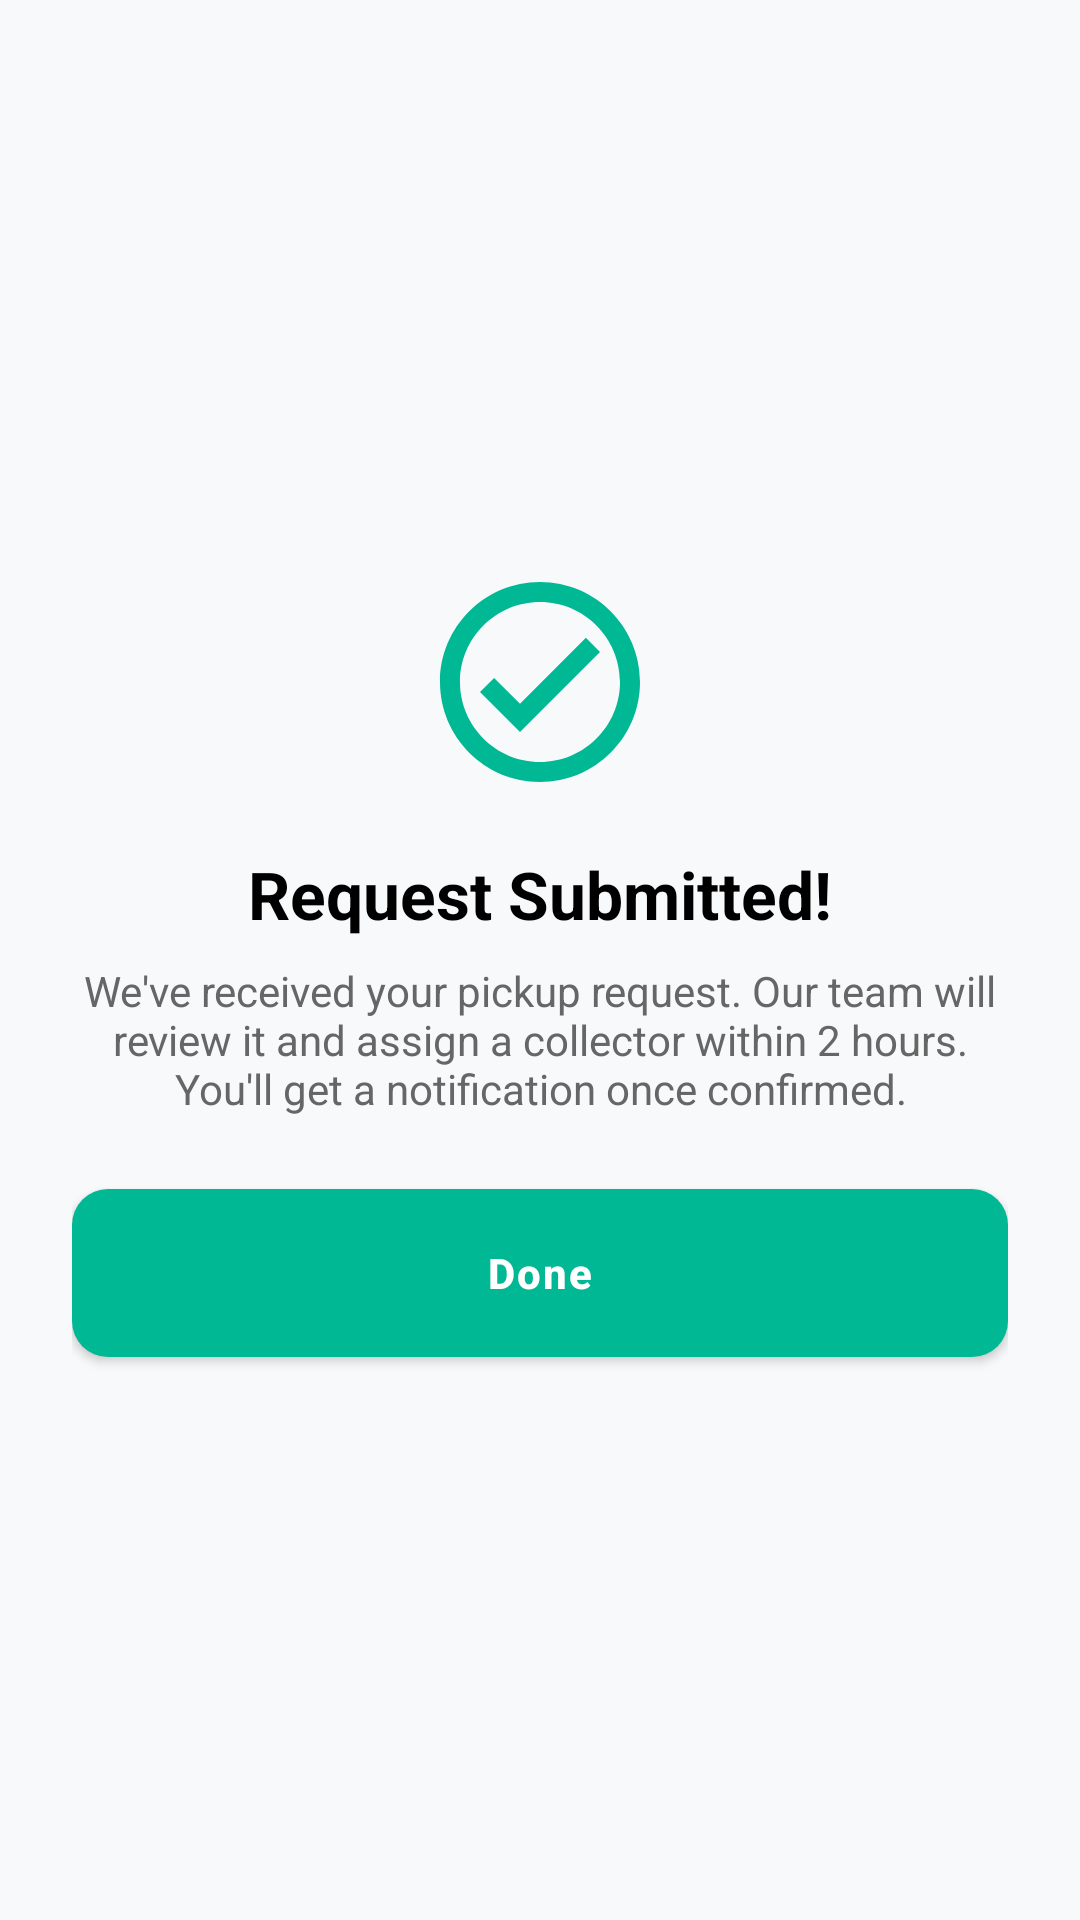

Write the Android layout XML for this screen, with the resource values it uses.
<!-- AndroidManifest.xml: application theme Theme.EcoWaste -->
<!-- res/layout/bottom_sheet_success.xml -->
<?xml version="1.0" encoding="utf-8"?>
<LinearLayout xmlns:android="http://schemas.android.com/apk/res/android"
    xmlns:app="http://schemas.android.com/apk/res-auto"
    android:layout_width="match_parent"
    android:layout_height="wrap_content"
    android:orientation="vertical"
    android:padding="24dp"
    android:gravity="center"
    android:background="@drawable/circle_background">

    <ImageView
        android:layout_width="80dp"
        android:layout_height="80dp"
        android:src="@drawable/ic_check_circle"
        app:tint="@color/primary"
        android:layout_marginBottom="16dp"/>

    <TextView
        android:layout_width="wrap_content"
        android:layout_height="wrap_content"
        android:text="Request Submitted!"
        android:textSize="22sp"
        android:textStyle="bold"
        android:textColor="@color/black"
        android:layout_marginBottom="8dp"/>

    <TextView
        android:layout_width="match_parent"
        android:layout_height="wrap_content"
        android:text="We've received your pickup request. Our team will review it and assign a collector within 2 hours. You'll get a notification once confirmed."
        android:gravity="center"
        android:textSize="14sp"
        android:textColor="#666666"
        android:layout_marginBottom="24dp"/>

    <com.google.android.material.button.MaterialButton
        android:id="@+id/btnDone"
        android:layout_width="match_parent"
        android:layout_height="56dp"
        android:text="Done"
        android:textAllCaps="false"
        app:cornerRadius="12dp"/>

</LinearLayout>
<!-- resources referenced by this layout -->
<resources>
  <color name="black">#000000</color>
  <color name="primary">#00B894</color>
  <!-- drawable ic_check_circle (drawable) -->
  <vector xmlns:android="http://schemas.android.com/apk/res/android"
      android:width="24dp"
      android:height="24dp"
      android:viewportWidth="24"
      android:viewportHeight="24"
      android:tint="?attr/colorControlNormal">
    <path
        android:fillColor="@android:color/white"
        android:pathData="M12,2C6.48,2 2,6.48 2,12s4.48,10 10,10 10,-4.48 10,-10S17.52,2 12,2zM12,20c-4.41,0 -8,-3.59 -8,-8s3.59,-8 8,-8 8,3.59 8,8 -3.59,8 -8,8zM16.59,7.58L10,14.17l-2.59,-2.58L6,13l4,4 8,-8z"/>
  </vector>
  <style name="Theme.EcoWaste" parent="Theme.MaterialComponents.Light.NoActionBar">
          
          <item name="colorPrimary">@color/primary</item>
          <item name="colorPrimaryVariant">@color/primary_dark</item>
          <item name="colorOnPrimary">@color/white</item>
          <item name="colorSecondary">@color/secondary</item>
          <item name="colorSecondaryVariant">@color/secondary_dark</item>
          <item name="colorOnSecondary">@color/white</item>
          <item name="colorAccent">@color/accent</item>
          <item name="android:windowBackground">@color/background</item>
          <item name="android:statusBarColor">@color/primary_dark</item>
          <item name="android:navigationBarColor">@color/white</item>
  
          
          <item name="materialButtonStyle">@style/Widget.App.Button</item>
          <item name="materialCardViewStyle">@style/Widget.App.CardView</item>
      </style>
  <color name="primary_dark">#006266</color>
  <color name="white">#FFFFFF</color>
  <color name="secondary">#0984E3</color>
  <color name="secondary_dark">#0652DD</color>
  <color name="accent">#F1C40F</color>
  <color name="background">#F8F9FA</color>
  <style name="Widget.App.Button" parent="Widget.MaterialComponents.Button">
          <item name="cornerRadius">12dp</item>
          <item name="android:insetTop">0dp</item>
          <item name="android:insetBottom">0dp</item>
          <item name="android:paddingVertical">12dp</item>
          <item name="android:letterSpacing">0.05</item>
          <item name="android:textAllCaps">false</item>
          <item name="android:textStyle">bold</item>
      </style>
  <style name="Widget.App.CardView" parent="Widget.MaterialComponents.CardView">
          <item name="cardCornerRadius">20dp</item>
          <item name="cardElevation">4dp</item>
          <item name="strokeWidth">0dp</item>
          <item name="android:layout_margin">8dp</item>
      </style>
</resources>
